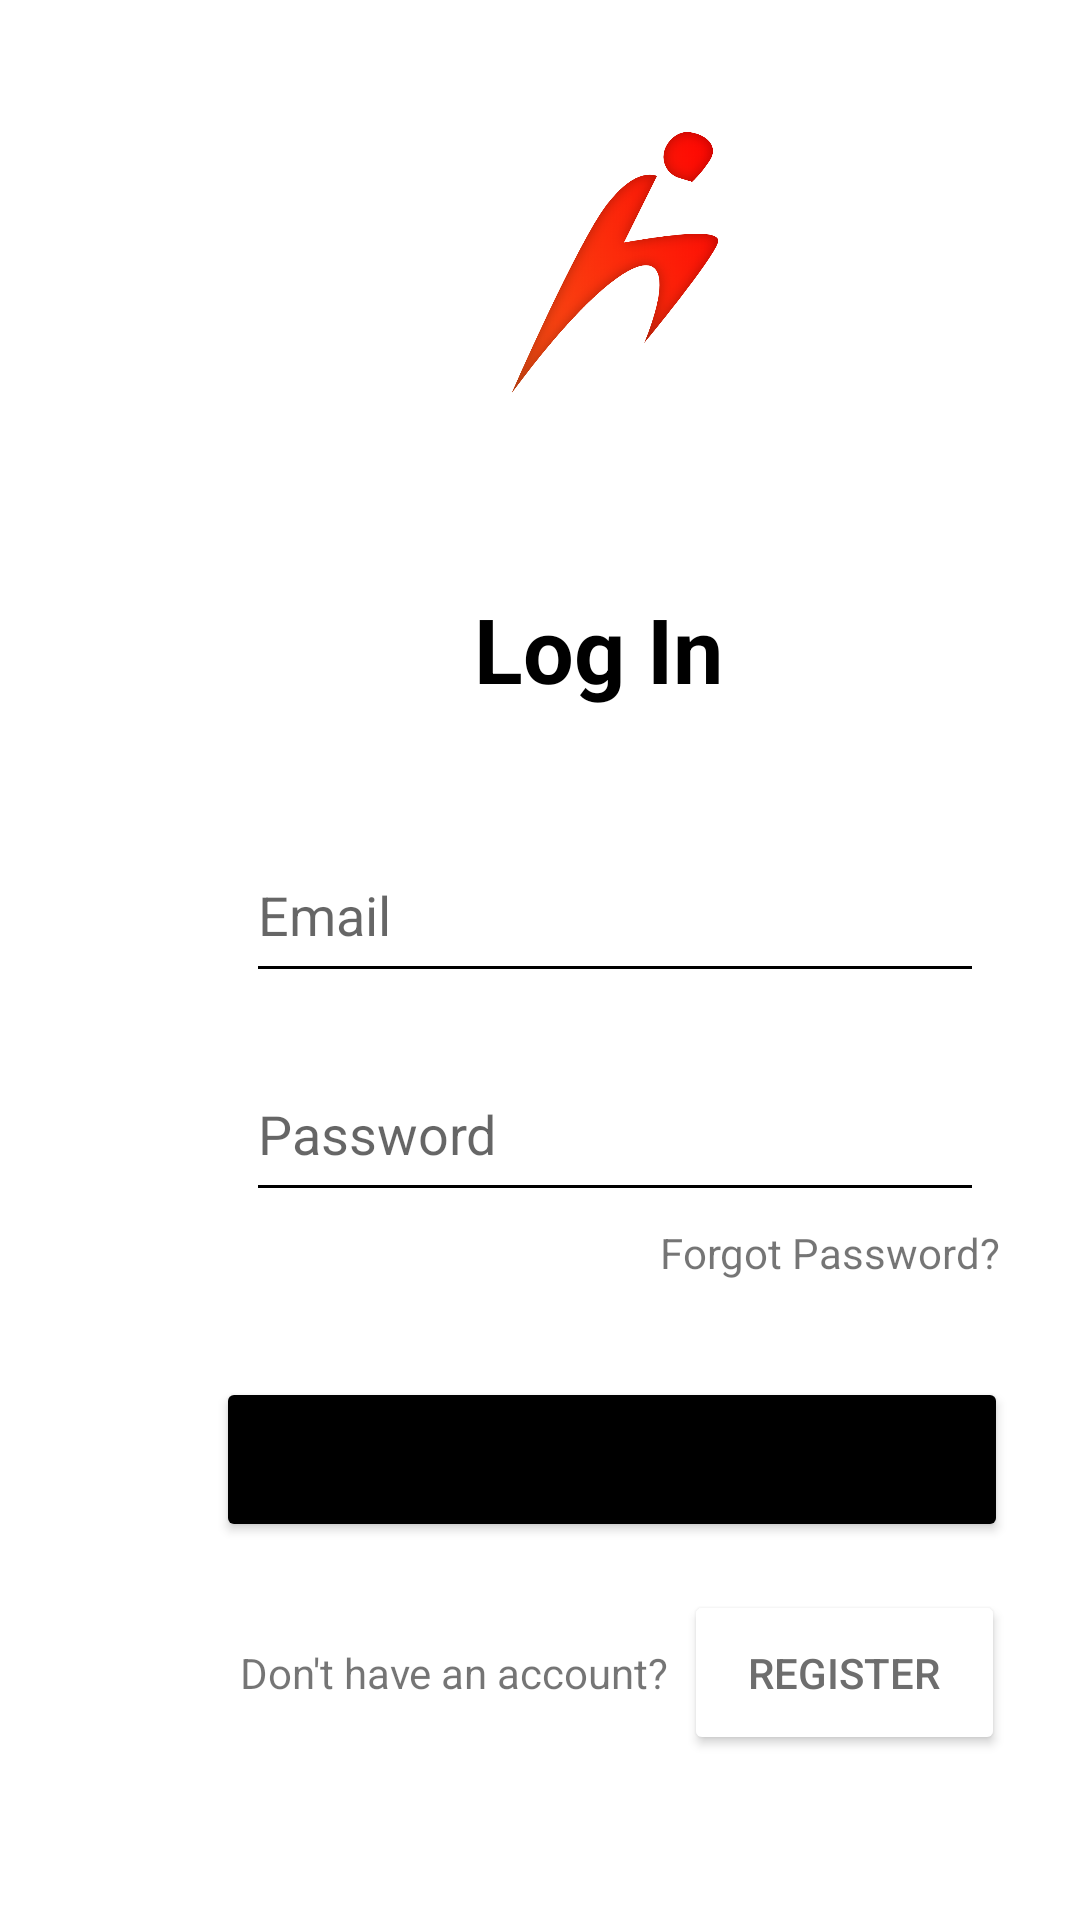

Here is an Android app screen rendered from its layout file. Give the layout XML and the strings, colors and styles it references.
<!-- AndroidManifest.xml: application theme Theme.SDEV_CLASS_PROJECT -->
<!-- res/layout/activity_login.xml -->
<?xml version="1.0" encoding="utf-8"?>
<androidx.constraintlayout.widget.ConstraintLayout xmlns:android="http://schemas.android.com/apk/res/android"
    xmlns:app="http://schemas.android.com/apk/res-auto"
    xmlns:tools="http://schemas.android.com/tools"
    android:layout_width="match_parent"
    android:layout_height="match_parent"
    tools:context=".Login">

    <ImageView
        android:id="@+id/imageView2"
        android:layout_width="98dp"
        android:layout_height="87dp"
        android:layout_marginStart="156dp"
        android:layout_marginTop="44dp"
        app:layout_constraintStart_toStartOf="parent"
        app:layout_constraintTop_toTopOf="parent"
        app:srcCompat="@drawable/logofitness" />

    <Button
        android:id="@+id/login_btn_select_login"
        android:layout_width="264dp"
        android:layout_height="55dp"
        android:layout_marginStart="72dp"
        android:layout_marginTop="328dp"
        android:backgroundTint="@color/black"
        android:text="Sign In"

        android:theme="@style/CardView.Light"
        app:cornerRadius="30dp"
        app:layout_constraintStart_toStartOf="parent"
        app:layout_constraintTop_toBottomOf="@+id/imageView2" />

    <Button
        android:id="@+id/login_btn_select_register"
        android:layout_width="107dp"
        android:layout_height="55dp"
        android:layout_marginStart="228dp"
        android:layout_marginTop="16dp"
        android:backgroundTint="#FFFFFF"
        android:shadowColor="@color/black"
        android:text="Register"
        android:textColor="#6E6E6E"
        app:cornerRadius="30dp"
        app:layout_constraintStart_toStartOf="parent"
        app:layout_constraintTop_toBottomOf="@+id/login_btn_select_login"
        app:strokeColor="#6E6E6E"
        app:strokeWidth="5dp" />

    <EditText
        android:id="@+id/login_field_uname"
        android:layout_width="246dp"
        android:layout_height="55dp"
        android:layout_marginStart="82dp"
        android:layout_marginTop="145dp"
        android:backgroundTint="#000000"
        android:ems="10"
        android:fontFamily="sans-serif-thin"
        android:hint="Email"
        android:inputType="textPersonName"
        android:textStyle="bold"
        app:layout_constraintStart_toStartOf="parent"
        app:layout_constraintTop_toBottomOf="@+id/imageView2" />

    <EditText
        android:id="@+id/login_field_password"
        android:layout_width="246dp"
        android:layout_height="55dp"
        android:layout_marginStart="82dp"
        android:layout_marginTop="18dp"
        android:backgroundTint="#000000"
        android:ems="10"
        android:fontFamily="sans-serif-thin"
        android:hint="Password"
        android:inputType="textPersonName|textPassword"
        android:textStyle="bold"
        app:layout_constraintStart_toStartOf="parent"
        app:layout_constraintTop_toBottomOf="@+id/login_field_uname" />

    <TextView
        android:id="@+id/textView"
        android:layout_width="wrap_content"
        android:layout_height="wrap_content"
        android:layout_marginStart="158dp"
        android:layout_marginTop="65dp"
        android:fontFamily="sans-serif"
        android:text="Log In"
        android:textColor="#000000"
        android:textSize="30sp"
        android:textStyle="bold"
        app:layout_constraintStart_toStartOf="parent"
        app:layout_constraintTop_toBottomOf="@+id/imageView2" />

    <TextView
        android:id="@+id/textView6"
        android:layout_width="wrap_content"
        android:layout_height="wrap_content"
        android:layout_marginStart="80dp"
        android:layout_marginTop="548dp"
        android:text="Don't have an account?"
        app:layout_constraintStart_toStartOf="parent"
        app:layout_constraintTop_toTopOf="parent" />

    <TextView
        android:id="@+id/loginTextForgot"
        android:layout_width="wrap_content"
        android:layout_height="wrap_content"
        android:layout_marginStart="220dp"
        android:layout_marginTop="4dp"
        android:text="Forgot Password?"
        app:layout_constraintStart_toStartOf="parent"
        app:layout_constraintTop_toBottomOf="@+id/login_field_password" />

</androidx.constraintlayout.widget.ConstraintLayout>
<!-- resources referenced by this layout -->
<resources>
  <!-- drawable logofitness: png bitmap (drawable, 159998 bytes) -->
  <style name="Theme.SDEV_CLASS_PROJECT" parent="Theme.MaterialComponents.DayNight.DarkActionBar">
          
          <item name="colorPrimary">@color/purple_500</item>
          <item name="colorPrimaryVariant">@color/purple_700</item>
          <item name="colorOnPrimary">@color/white</item>
          
          <item name="colorSecondary">@color/teal_200</item>
          <item name="colorSecondaryVariant">@color/teal_700</item>
          <item name="colorOnSecondary">@color/black</item>
          
          <item name="android:statusBarColor" tools:targetApi="l">?attr/colorPrimaryVariant</item>
          
          <item name="windowNoTitle">true</item>
          <item name="windowActionBar">false</item>
      </style>
  <!-- not gathered from this repository: default colours our renderer supplied (Android Studio template values) -->
  <color name="purple_500">#FF6200EE</color>
  <color name="purple_700">#FF3700B3</color>
  <color name="teal_200">#FF03DAC5</color>
  <color name="teal_700">#FF018786</color>
  <color name="black">#FF000000</color>
  <color name="white">#FFFFFFFF</color>
</resources>
